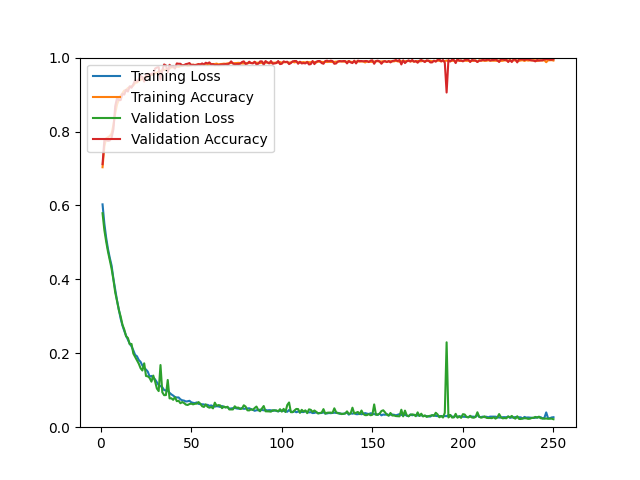

Values plotted in this chart, from the file beside it:
epoch, loss, acc, val_loss, val_acc
1, 0.6029, 0.7033, 0.5790, 0.7118
2, 0.5511, 0.7591, 0.5334, 0.7766
3, 0.5127, 0.7818, 0.5023, 0.7766
4, 0.4822, 0.7844, 0.4751, 0.7748
5, 0.4581, 0.7879, 0.4520, 0.7757
6, 0.4372, 0.7943, 0.4288, 0.7831
7, 0.4016, 0.8177, 0.3991, 0.8063
8, 0.3721, 0.8493, 0.3645, 0.8684
9, 0.3427, 0.8731, 0.3418, 0.8906
10, 0.3188, 0.8863, 0.3171, 0.8851
11, 0.2938, 0.8970, 0.2994, 0.8851
12, 0.2752, 0.9037, 0.2771, 0.9018
13, 0.2605, 0.9110, 0.2641, 0.8999
14, 0.2475, 0.9116, 0.2459, 0.9129
15, 0.2371, 0.9177, 0.2414, 0.9082
16, 0.2261, 0.9198, 0.2245, 0.9222
17, 0.2186, 0.9225, 0.2253, 0.9184
18, 0.2079, 0.9245, 0.1993, 0.9277
19, 0.1956, 0.9315, 0.1902, 0.9388
20, 0.1919, 0.9326, 0.1805, 0.9351
21, 0.1819, 0.9366, 0.1719, 0.9407
22, 0.1769, 0.9397, 0.1596, 0.9500
23, 0.1669, 0.9421, 0.1534, 0.9472
24, 0.1602, 0.9456, 0.1729, 0.9351
25, 0.1560, 0.9466, 0.1385, 0.9518
26, 0.1501, 0.9488, 0.1377, 0.9564
27, 0.1370, 0.9541, 0.1332, 0.9546
28, 0.1387, 0.9530, 0.1232, 0.9564
29, 0.1335, 0.9542, 0.1397, 0.9555
30, 0.1294, 0.9572, 0.1242, 0.9703
31, 0.1214, 0.9592, 0.1046, 0.9731
32, 0.1139, 0.9631, 0.0977, 0.9741
33, 0.1112, 0.9638, 0.1682, 0.9407
34, 0.1082, 0.9660, 0.0945, 0.9657
35, 0.1005, 0.9675, 0.0867, 0.9815
36, 0.0993, 0.9674, 0.0869, 0.9787
37, 0.0984, 0.9684, 0.1278, 0.9601
38, 0.0931, 0.9699, 0.0780, 0.9805
39, 0.0888, 0.9739, 0.0783, 0.9750
40, 0.0856, 0.9734, 0.0740, 0.9768
41, 0.0816, 0.9751, 0.0812, 0.9703
42, 0.0804, 0.9755, 0.0704, 0.9842
43, 0.0806, 0.9748, 0.0716, 0.9833
44, 0.0754, 0.9767, 0.0649, 0.9833
45, 0.0728, 0.9789, 0.0680, 0.9787
46, 0.0720, 0.9790, 0.0653, 0.9796
47, 0.0696, 0.9793, 0.0612, 0.9824
48, 0.0702, 0.9777, 0.0601, 0.9833
49, 0.0714, 0.9785, 0.0627, 0.9852
50, 0.0673, 0.9804, 0.0637, 0.9796
51, 0.0659, 0.9807, 0.0618, 0.9805
52, 0.0651, 0.9801, 0.0634, 0.9796
53, 0.0670, 0.9807, 0.0637, 0.9805
54, 0.0631, 0.9821, 0.0680, 0.9824
55, 0.0623, 0.9811, 0.0635, 0.9815
56, 0.0619, 0.9819, 0.0567, 0.9842
57, 0.0616, 0.9816, 0.0548, 0.9815
58, 0.0588, 0.9825, 0.0620, 0.9861
59, 0.0607, 0.9808, 0.0551, 0.9842
60, 0.0576, 0.9827, 0.0527, 0.9870
... 190 more rows
